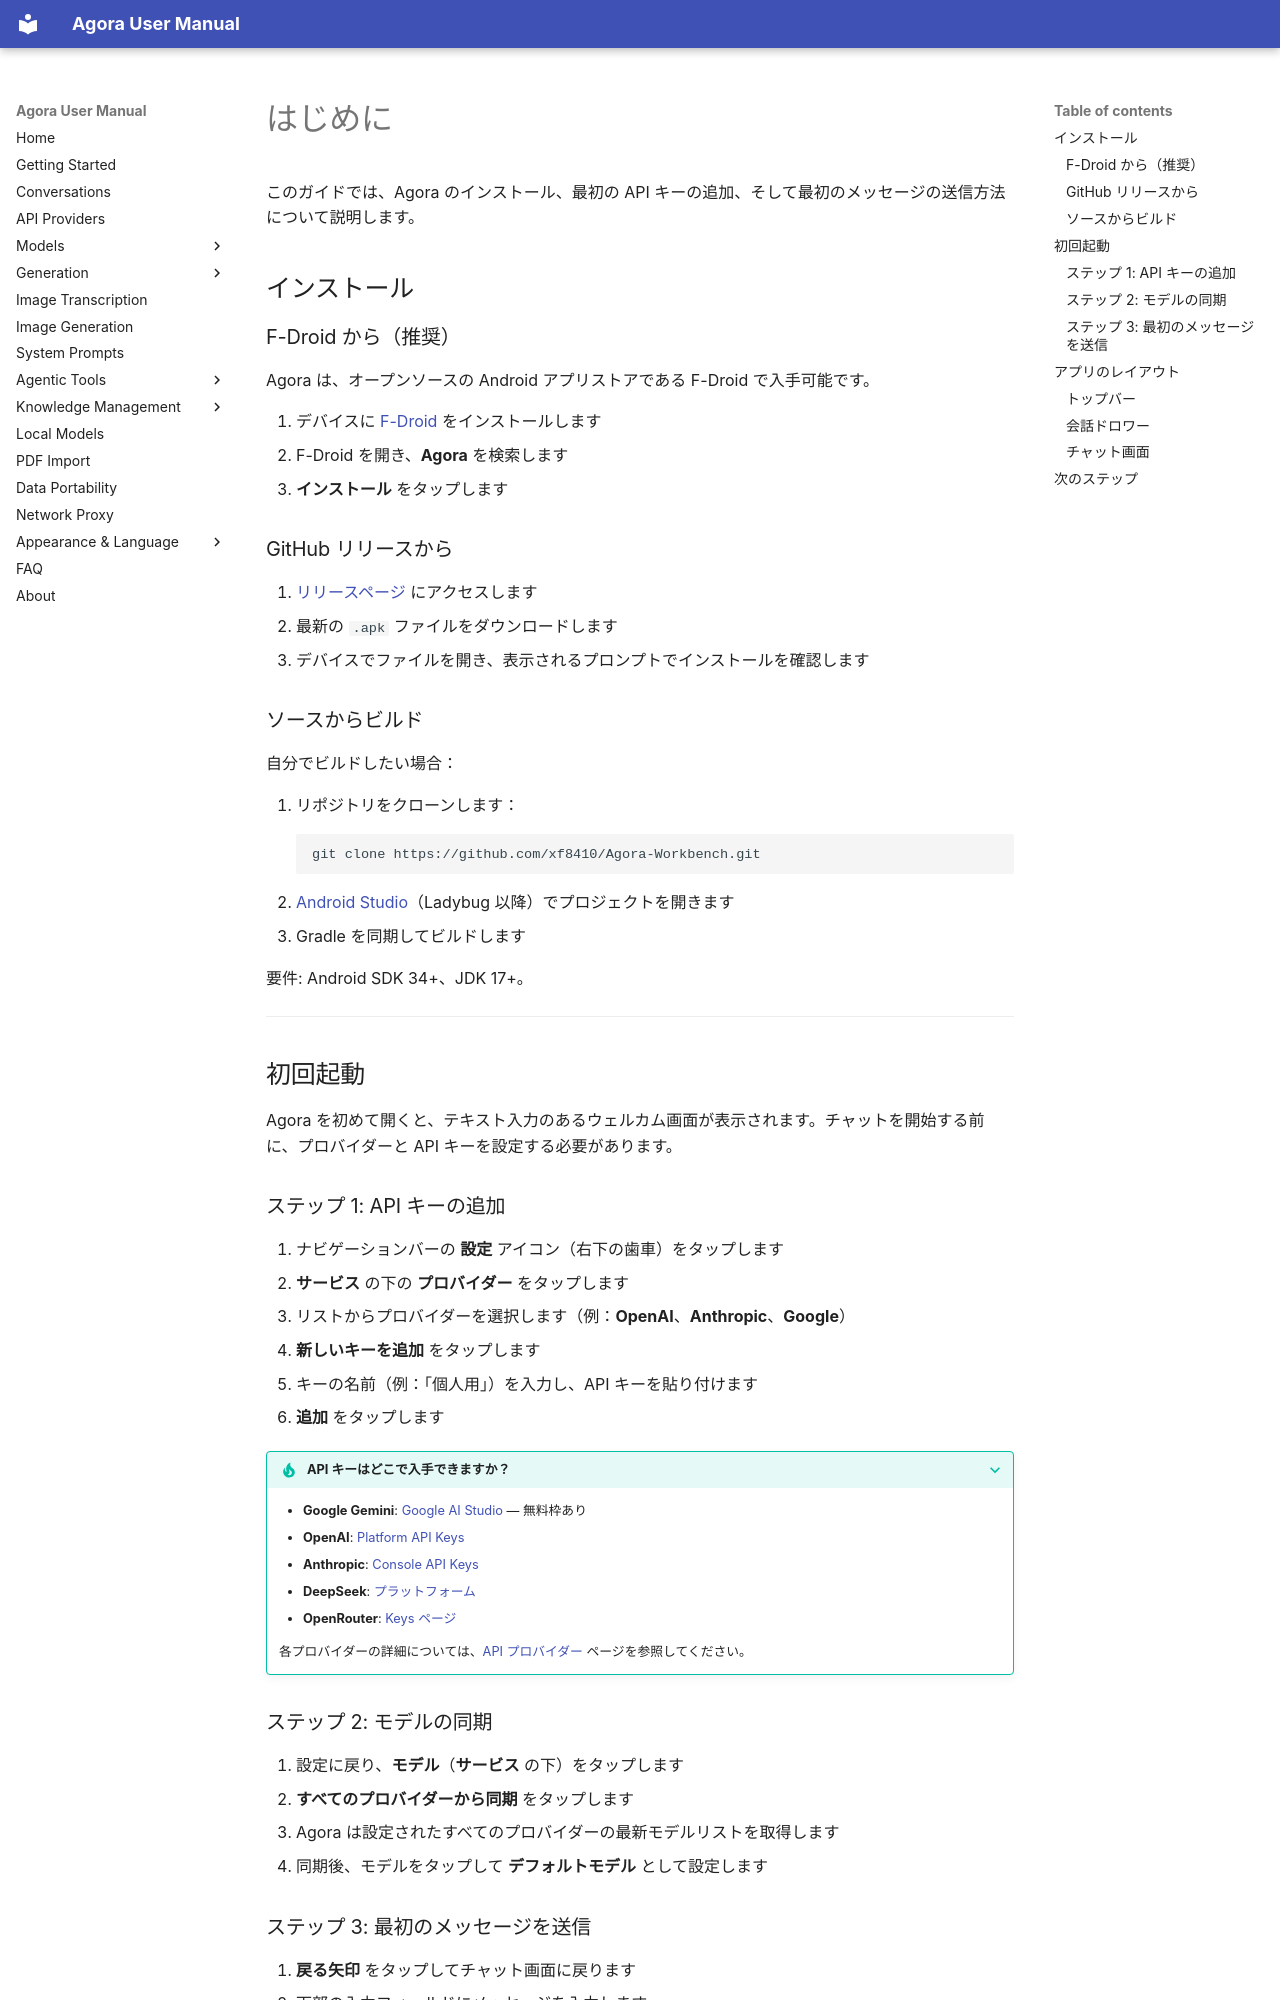

repository: xf8410/Agora-Workbench · page: ja/getting-started/index.html · generator: mkdocs

# はじめに

このガイドでは、Agora のインストール、最初の API キーの追加、そして最初のメッセージの送信方法について説明します。

## インストール

### F-Droid から（推奨）

Agora は、オープンソースの Android アプリストアである F-Droid で入手可能です。

1. デバイスに [F-Droid](https://f-droid.org/) をインストールします
2. F-Droid を開き、**Agora** を検索します
3. **インストール** をタップします

### GitHub リリースから

1. [リリースページ](https://github.com/xf8410/Agora-Workbench/releases) にアクセスします
2. 最新の `.apk` ファイルをダウンロードします
3. デバイスでファイルを開き、表示されるプロンプトでインストールを確認します

### ソースからビルド

自分でビルドしたい場合：

1. リポジトリをクローンします：
   ```
   git clone https://github.com/xf8410/Agora-Workbench.git
   ```
2. [Android Studio](https://developer.android.com/studio)（Ladybug 以降）でプロジェクトを開きます
3. Gradle を同期してビルドします

要件: Android SDK 34+、JDK 17+。

---

## 初回起動

Agora を初めて開くと、テキスト入力のあるウェルカム画面が表示されます。チャットを開始する前に、プロバイダーと API キーを設定する必要があります。

### ステップ 1: API キーの追加

1. ナビゲーションバーの **設定** アイコン（右下の歯車）をタップします
2. **サービス** の下の **プロバイダー** をタップします
3. リストからプロバイダーを選択します（例：**OpenAI**、**Anthropic**、**Google**）
4. **新しいキーを追加** をタップします
5. キーの名前（例：「個人用」）を入力し、API キーを貼り付けます
6. **追加** をタップします

??? tip "API キーはどこで入手できますか？"
    - **Google Gemini**: [Google AI Studio](https://aistudio.google.com/apikey) — 無料枠あり
    - **OpenAI**: [Platform API Keys](https://platform.openai.com/api-keys)
    - **Anthropic**: [Console API Keys](https://console.anthropic.com/)
    - **DeepSeek**: [プラットフォーム](https://platform.deepseek.com/)
    - **OpenRouter**: [Keys ページ](https://openrouter.ai/keys)

    各プロバイダーの詳細については、[API プロバイダー](provider.md) ページを参照してください。
